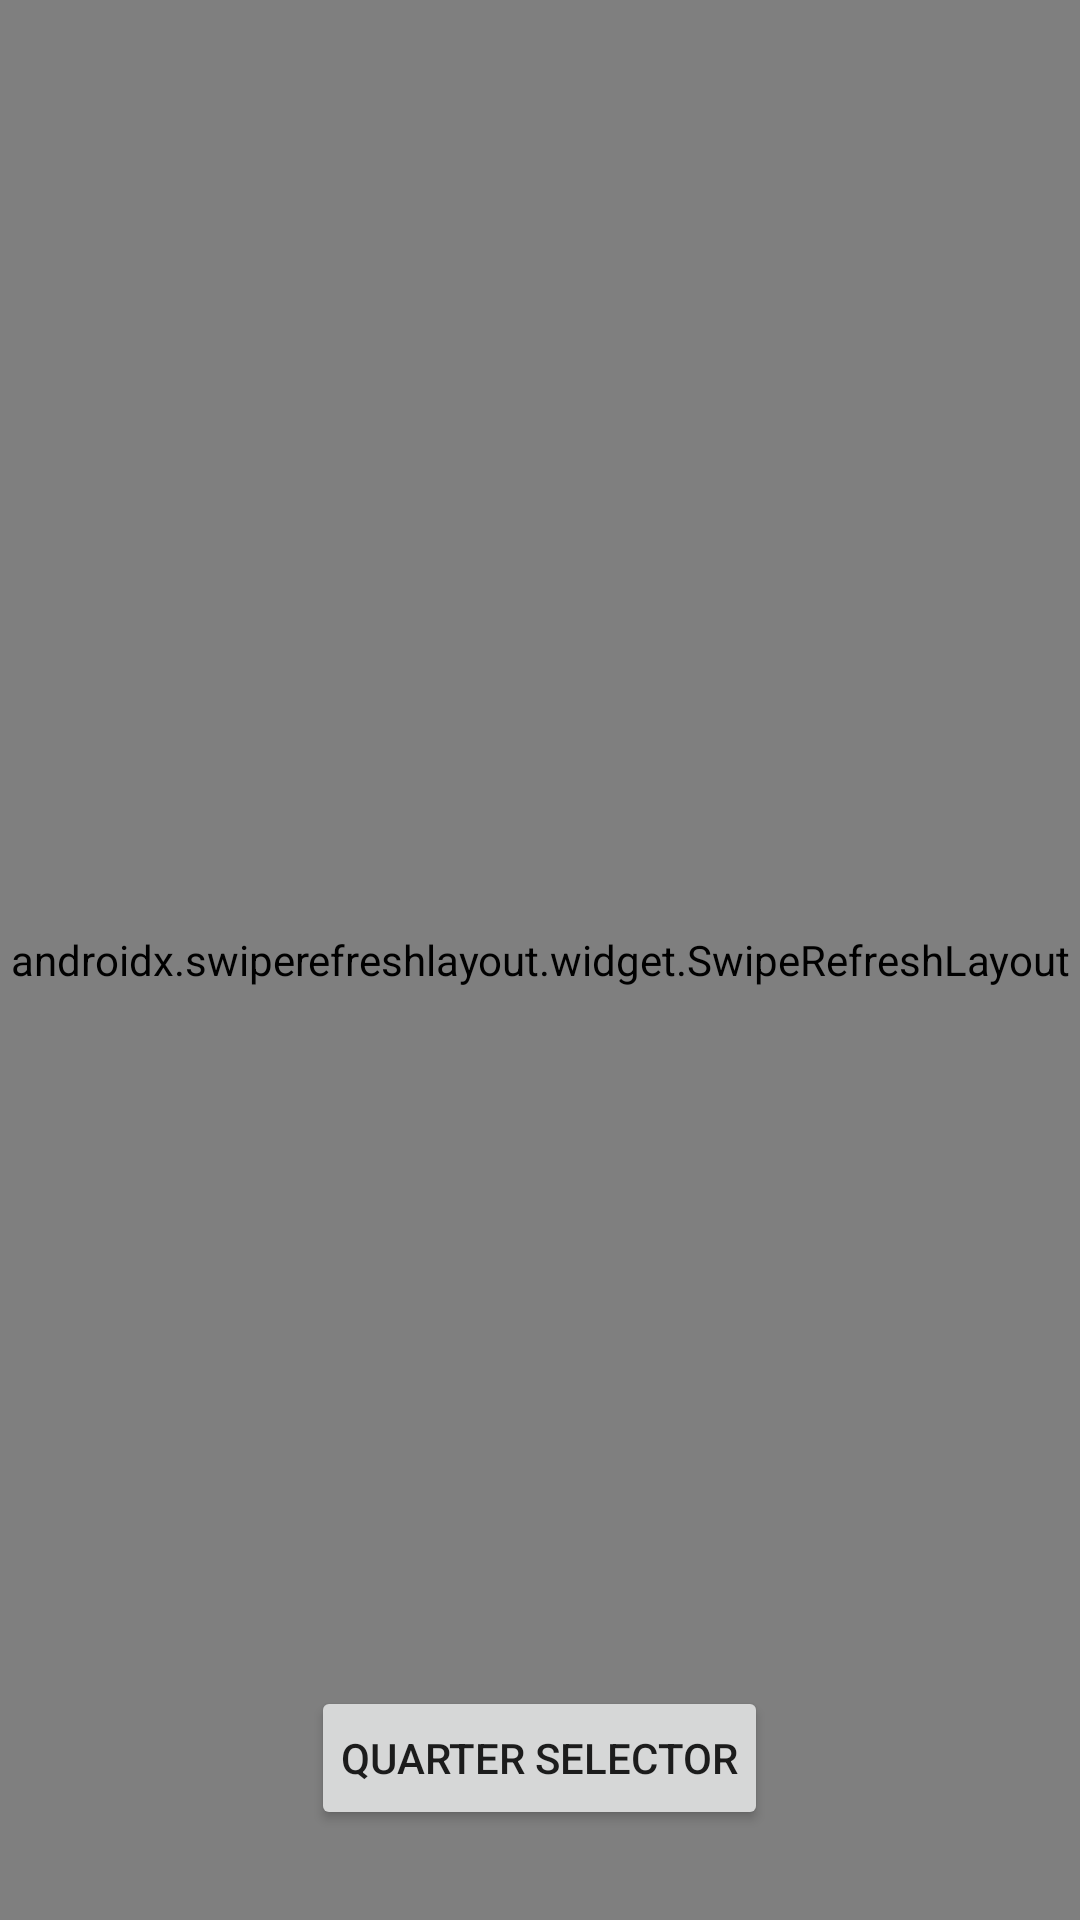

Reconstruct the res/layout file that produces this screen, plus the resources it refers to.
<!-- AndroidManifest.xml: application theme Theme.StudTaskManager -->
<!-- res/layout/activity_students_grades_status_viewer.xml -->
<?xml version="1.0" encoding="utf-8"?>
<RelativeLayout xmlns:android="http://schemas.android.com/apk/res/android"
    xmlns:app="http://schemas.android.com/apk/res-auto"
    xmlns:tools="http://schemas.android.com/tools"
    android:layout_width="match_parent"
    android:layout_height="match_parent"
    tools:context=".StudentsGradesStatusViewer">

    <com.google.android.material.appbar.AppBarLayout
        android:id="@+id/student_viewer_portal_bar"
        android:layout_width="match_parent"
        android:layout_height="wrap_content"
        android:theme="@style/Theme.StudTaskManager.AppBarOverlay">

        
        <androidx.appcompat.widget.Toolbar
            android:id="@+id/activity_grades_viewer_app_bar"
            android:layout_width="match_parent"
            android:layout_height="?attr/actionBarSize"
            android:background="?attr/colorPrimary"
            app:popupTheme="@style/Theme.StudTaskManager.PopupOverlay">

            <TextView
                android:layout_width="wrap_content"
                android:layout_height="wrap_content"
                android:paddingLeft="10dp"
                android:text="Grades Portal"
                android:textAppearance="@style/TextAppearance.Widget.AppCompat.Toolbar.Title" />

        </androidx.appcompat.widget.Toolbar>

    </com.google.android.material.appbar.AppBarLayout>



    <androidx.swiperefreshlayout.widget.SwipeRefreshLayout

        android:id="@+id/swipe_refresh_layout"
        android:layout_width="match_parent"
        android:layout_height="match_parent"
        >

    
    <RelativeLayout
        android:id="@+id/body_grades_all_viewer"
        android:layout_width="match_parent"
        android:layout_height="match_parent"
        android:layout_below="@id/student_viewer_portal_bar"
        android:layout_marginBottom="150dp">

        
        <TextView
            android:id="@+id/text_grades_viewer"
            android:layout_width="match_parent"
            android:layout_height="wrap_content"
            android:layout_centerInParent="true"
            android:fontFamily="sans-serif-smallcaps"

            android:gravity="center"
            android:textSize="70sp"
            android:textStyle="bold" />

        
        <TextView
            android:id="@+id/text_grade_status1"
            android:fontFamily="sans-serif-smallcaps"
            android:layout_width="match_parent"
            android:layout_height="wrap_content"
            android:layout_below="@id/text_grades_viewer"
            android:gravity="center"

            android:textSize="18sp" />

        
        <TextView

            android:id="@+id/text_subject_name_viewer"
            android:fontFamily="sans-serif-smallcaps"
            android:layout_width="match_parent"
            android:layout_height="wrap_content"
            android:layout_below="@id/text_grade_status1"
            android:gravity="center"

            android:textSize="20sp"
            android:textStyle="bold" />

        <TextView

            android:id="@+id/other_message"
            android:fontFamily="sans-serif-smallcaps"
            android:layout_width="match_parent"
            android:layout_height="wrap_content"
            android:layout_below="@id/text_subject_name_viewer"
            android:gravity="center"

            android:textSize="15sp" />

        
        <TextView
            android:fontFamily="sans-serif-smallcaps"
            android:id="@+id/text_grade_status2"
            android:layout_width="match_parent"
            android:layout_height="wrap_content"
            android:layout_below="@id/other_message"
            android:gravity="center"

            android:textSize="15sp" />

    </RelativeLayout>
    </androidx.swiperefreshlayout.widget.SwipeRefreshLayout>


    <LinearLayout
        android:layout_width="match_parent"
        android:layout_height="wrap_content"
        android:layout_alignParentBottom="true"
        android:layout_centerHorizontal="true"
        android:gravity="center_horizontal"

        >

        <Button
            android:id="@+id/s_quarter_selector_button"
            android:layout_width="wrap_content"
            android:layout_height="wrap_content"
            android:gravity="center"
            android:text="Quarter Selector"
            android:textAlignment="center"

            android:layout_marginBottom="30dp"

            android:layout_marginRight="10dp"
            android:layout_marginLeft="10dp"
            android:layout_marginEnd="10dp"
            android:layout_marginStart="10dp"
            android:padding="10dp"/>


    </LinearLayout>


</RelativeLayout>
<!-- resources referenced by this layout -->
<resources>
  <style name="Theme.StudTaskManager.AppBarOverlay" parent="ThemeOverlay.AppCompat.Dark.ActionBar" />
  <style name="Theme.StudTaskManager.PopupOverlay" parent="ThemeOverlay.AppCompat.Light" />
  <style name="Theme.StudTaskManager" parent="Theme.MaterialComponents.DayNight.NoActionBar">
          
          <item name="colorPrimary">@color/purple_500</item>
          <item name="colorPrimaryVariant">@color/purple_700</item>
          <item name="colorOnPrimary">@color/white</item>
          
          <item name="colorSecondary">@color/purple_500</item>
          <item name="colorSecondaryVariant">@color/teal_700</item>
          <item name="colorOnSecondary">@color/black</item>
          
          <item name="android:statusBarColor">#FF03A9F4</item>
          
      </style>
  <color name="purple_500">#0518D4</color>
  <color name="purple_700">#0518D4</color>
  <color name="white">#FFFFFFFF</color>
  <color name="teal_700">#FF018786</color>
  <color name="black">#FF000000</color>
</resources>
